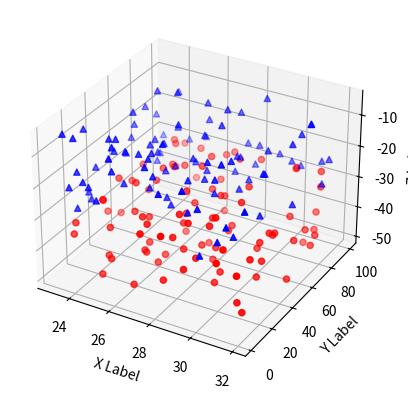

This figure's Python source:
""" From "COMPUTATIONAL PHYSICS: PROBLEM SOLVING with PYTHON"
    3rd Ed. by RH Landau, MJ Paez, and CC Bordeianu, 2015 """
# Updated for Python 3.10.17

# List 1.9 Scatter3dPlot.py

import numpy as np
from mpl_toolkits.mplot3d import Axes3D
import matplotlib.pyplot as plt

def randrange(n, vmin,vmax):
    return (vmax- vmin)*np.random.rand(n) +vmin

fig =plt.figure()
ax = fig.add_subplot(111, projection='3d')
n = 100
for c,m,zl,zh in [('r', 'o', -50, -25),('b','^',-30,-5)]:
    xs = randrange(n,23,32)
    ys = randrange(n,0, 100)
    zs = randrange(n,zl,zh)
    ax.scatter(xs,ys,zs, c=c,marker=m)
ax.set_xlabel('X Label')
ax.set_ylabel('Y Label')
ax.set_zlabel('Z Label')

plt.show()
